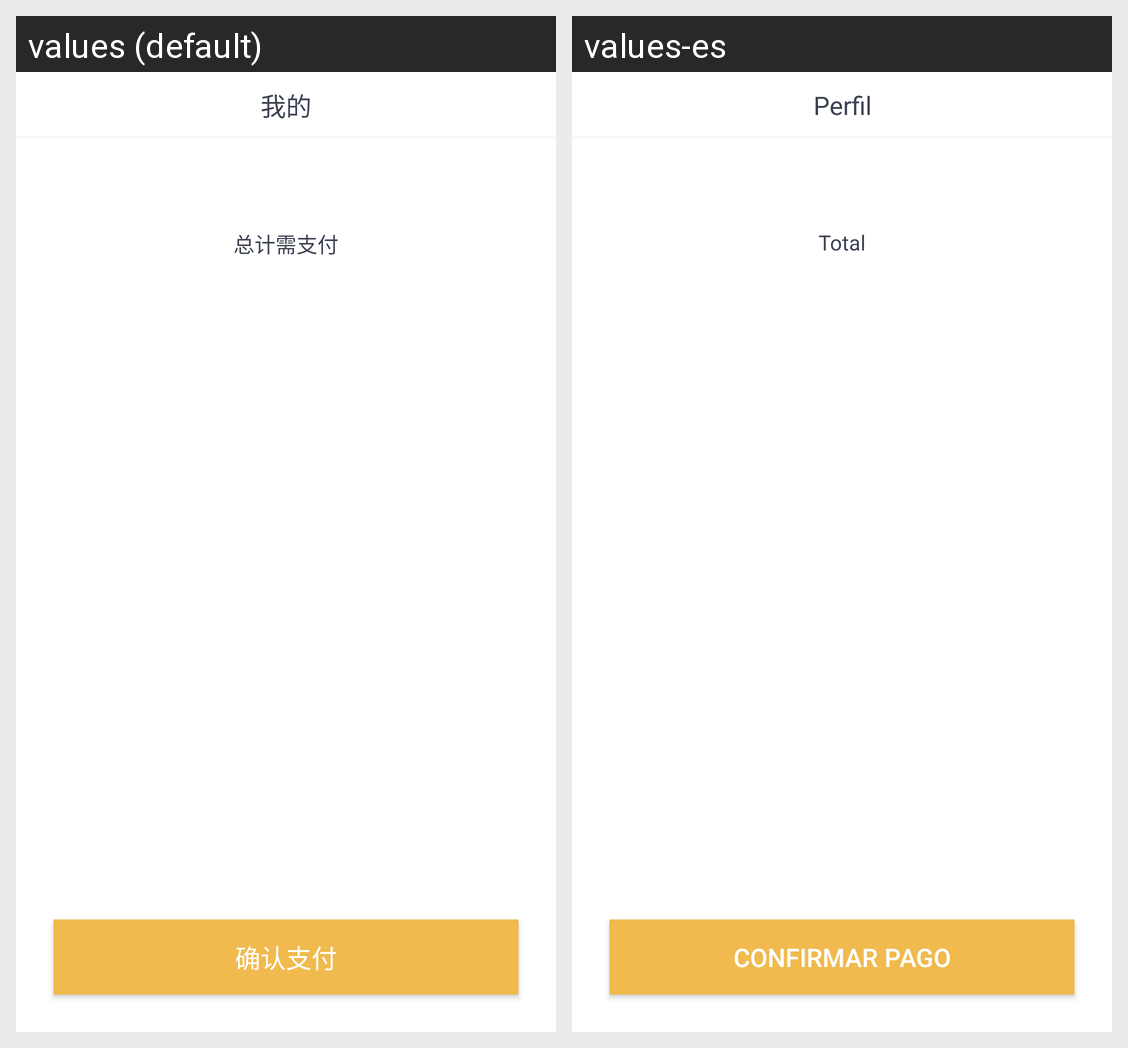

The Android screen above is rendered under two locales of the same app. Produce the string resources it draws, with the default and per-locale values.
Android screen res/layout/activity_order_pay.xml rendered under 2 locales, left to right: values (default), values-es. Device: Nexus 5 (rendered at 1080×1920; each locale shown at half size, 540×960, under a caption strip naming it); theme AppBaseTheme.
Strings drawn on this screen, with the default value and each locale's value (text and hints the layout hard-codes, and strings that could not be matched under every locale, appear in the picture but are not listed):

confirm_payment
  values: 确认支付
  values-es: Confirmar pago

total_payment
  values: 总计需支付
  values-es: Total

profile
  values: 我的
  values-es: Perfil
